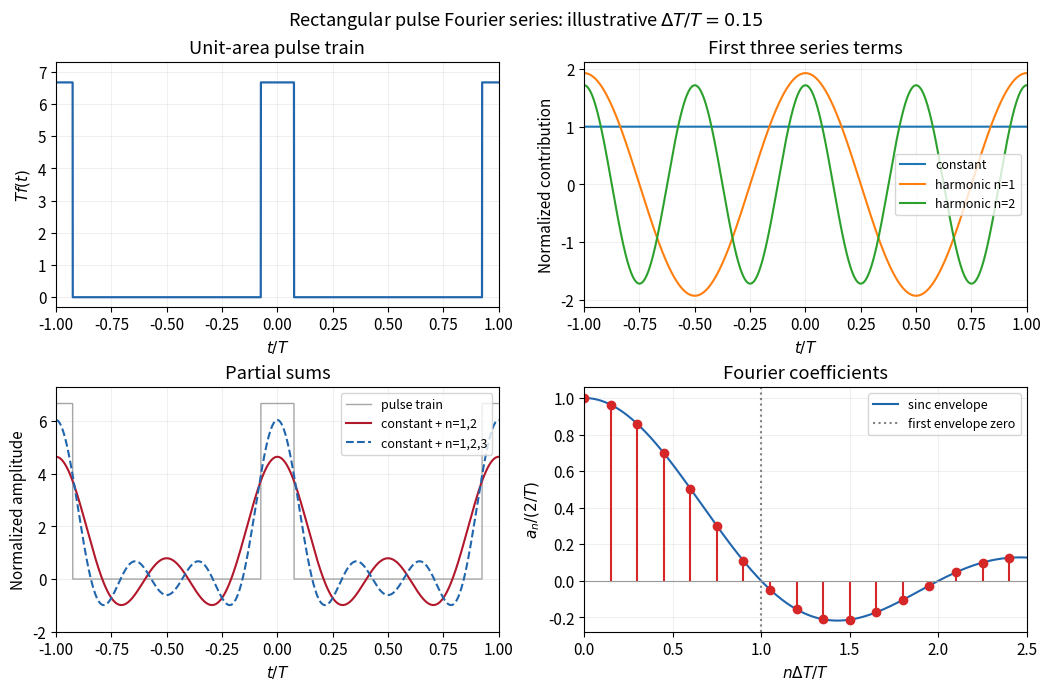

Write the Python code that produced this figure. (Note: this script raises an exception after producing the figure.)
from pathlib import Path
import numpy as np
import matplotlib
matplotlib.use("Agg")
import matplotlib.pyplot as plt
plt.rcParams.update({"font.size": 11, "figure.facecolor": "white", "axes.facecolor": "white"})

# Normalized period T=1, illustrative width/period delta=0.15.
delta=.15
t=np.linspace(-1,1,6001)
r=(t+.5)%1-.5
f=np.where(np.abs(r)<=delta/2,1/delta,0.)
fig,axs=plt.subplots(2,2,figsize=(10.4,6.8),constrained_layout=True)
axs[0,0].plot(t,f,color='#2166ac',lw=1.6)
axs[0,0].set(title='Unit-area pulse train',ylabel=r'$T f(t)$',ylim=(-.3,7.3))
terms=[np.ones_like(t)]+[2*np.sinc(n*delta)*np.cos(2*np.pi*n*t) for n in (1,2,3)]
for n,term in enumerate(terms[:3]):
    axs[0,1].plot(t,term,lw=1.5,label='constant' if n==0 else f'harmonic n={n}')
axs[0,1].set(title='First three series terms',ylabel='Normalized contribution')
axs[0,1].legend(fontsize=9,ncol=1)
axs[1,0].plot(t,f,color='.65',lw=1,label='pulse train')
axs[1,0].plot(t,sum(terms[:3]),color='#b2182b',label='constant + n=1,2')
axs[1,0].plot(t,sum(terms),color='#2166ac',ls='--',label='constant + n=1,2,3')
axs[1,0].set(title='Partial sums',ylabel='Normalized amplitude',ylim=(-2,7.3))
axs[1,0].legend(fontsize=9)
for ax in [axs[0,0],axs[0,1],axs[1,0]]:
    ax.set(xlim=(-1,1),xlabel=r'$t/T$')
    ax.grid(alpha=.18)
z=np.linspace(0,2.5,1200);n=np.arange(17);zn=n*delta
axs[1,1].plot(z,np.sinc(z),color='#2166ac',label='sinc envelope')
axs[1,1].stem(zn,np.sinc(zn),linefmt='C3-',markerfmt='C3o',basefmt=' ')
axs[1,1].axvline(1,color='.5',ls=':',label='first envelope zero')
axs[1,1].axhline(0,color='.6',lw=.8)
axs[1,1].set(title='Fourier coefficients',xlabel=r'$n\Delta T/T$',ylabel=r'$a_n/(2/T)$',xlim=(0,2.5))
axs[1,1].legend(fontsize=9);axs[1,1].grid(alpha=.18)
fig.suptitle(r'Rectangular pulse Fourier series: illustrative $\Delta T/T=0.15$',fontsize=13)
fig.savefig(Path(__file__).with_suffix('.png').name,dpi=140,facecolor='white')
